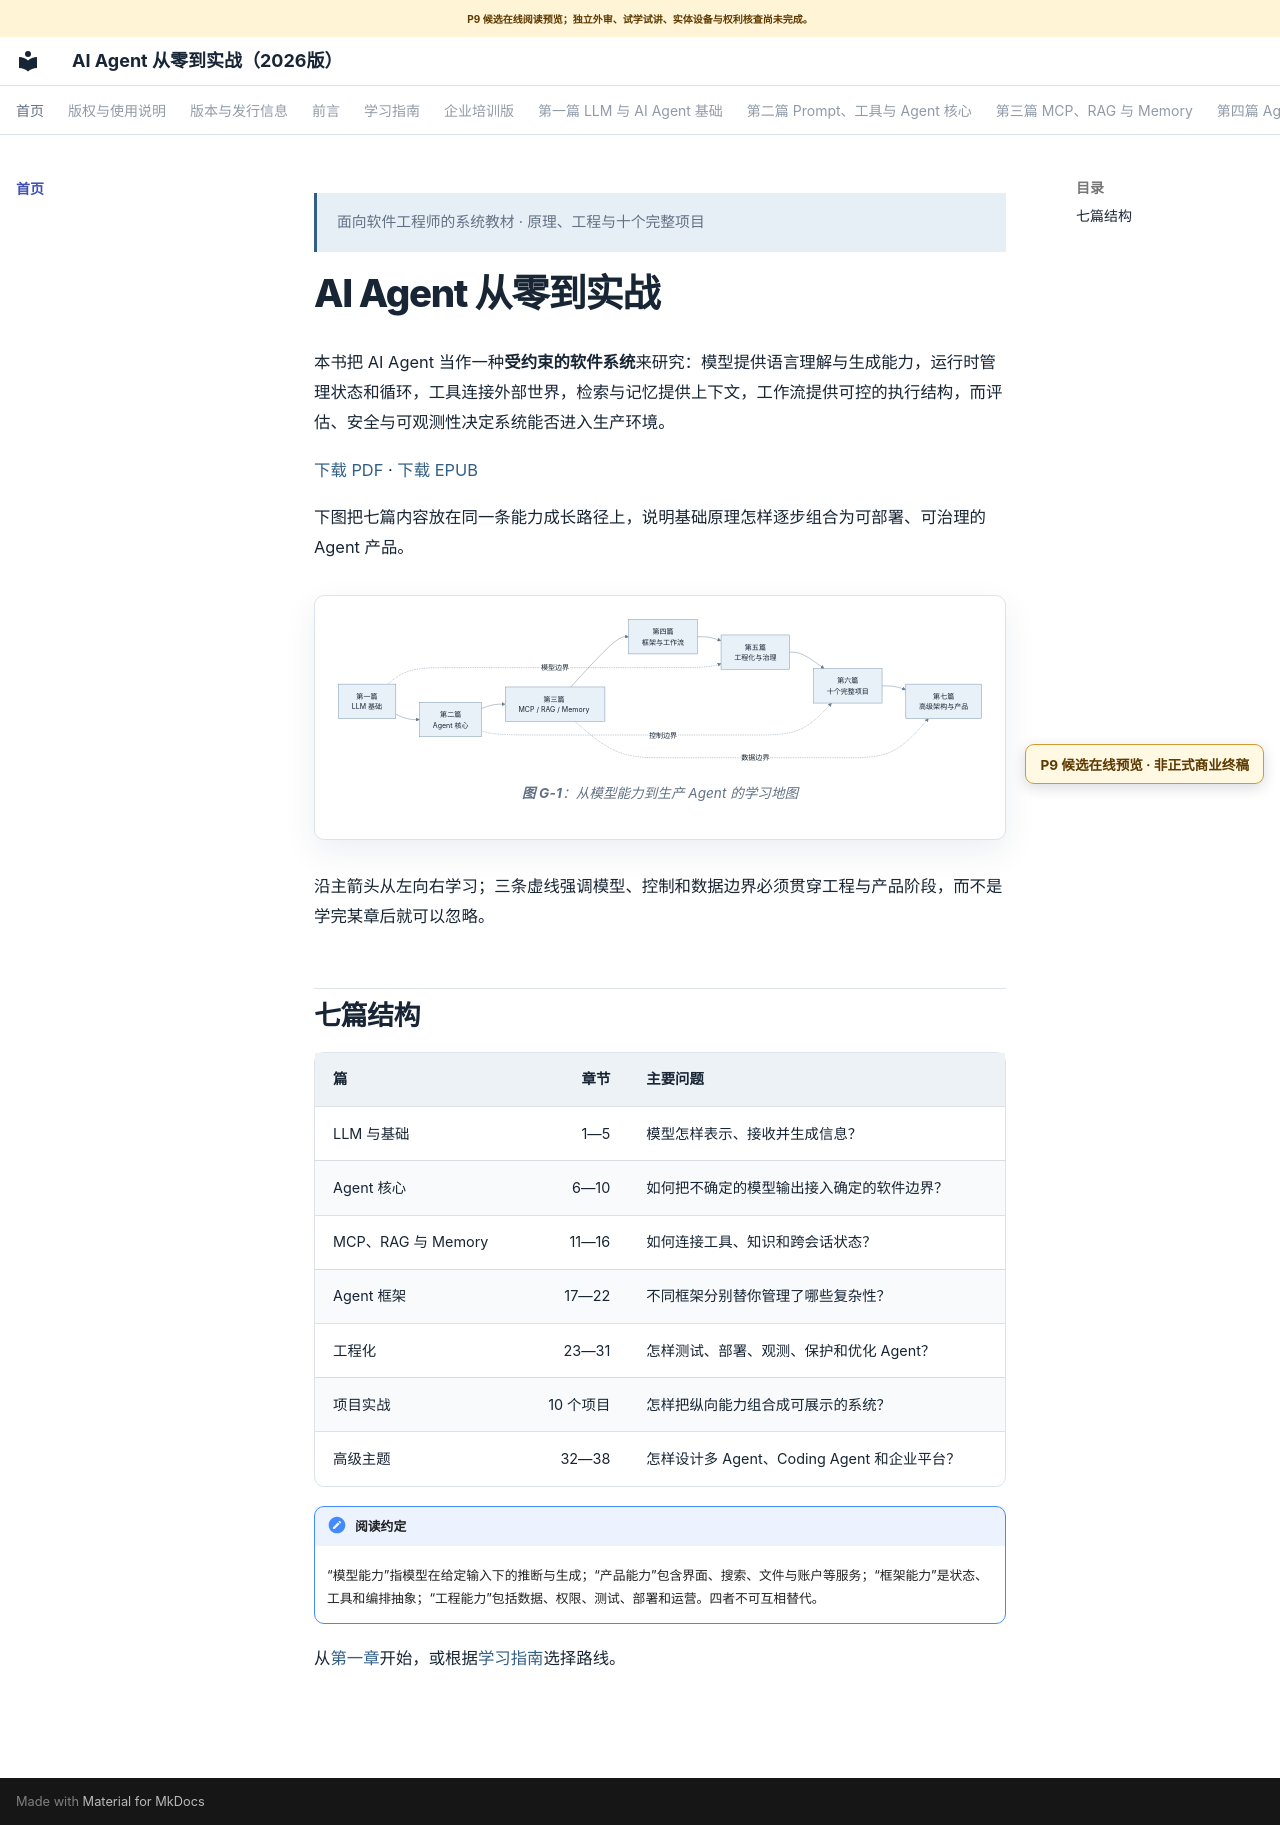

repository: wujinjun/ai-agent-book · page: index.html · generator: mkdocs

---
template: home.html
---

# AI Agent 从零到实战

本书把 AI Agent 当作一种**受约束的软件系统**来研究：模型提供语言理解与生成能力，运行时管理状态和循环，工具连接外部世界，检索与记忆提供上下文，工作流提供可控的执行结构，而评估、安全与可观测性决定系统能否进入生产环境。

<a href="downloads/ai-agent-book-2026.pdf">下载 PDF</a>
·
<a href="downloads/ai-agent-book-2026.epub">下载 EPUB</a>

下图把七篇内容放在同一条能力成长路径上，说明基础原理怎样逐步组合为可部署、可治理的 Agent 产品。

```mermaid
%% id: book-learning-capability-map
%% title: 从模型能力到生产 Agent 的学习地图
%% alt: 七篇课程从大模型基础，经工具检索框架与工程化，进入项目实践和高级产品能力
flowchart LR
    F["第一篇<br/>LLM 基础"] --> C["第二篇<br/>Agent 核心"]
    C --> K["第三篇<br/>MCP / RAG / Memory"]
    K --> W["第四篇<br/>框架与工作流"]
    W --> E["第五篇<br/>工程化与治理"]
    E --> P["第六篇<br/>十个完整项目"]
    P --> A["第七篇<br/>高级架构与产品"]
    F -.模型边界.-> E
    C -.控制边界.-> P
    K -.数据边界.-> A
```

沿主箭头从左向右学习；三条虚线强调模型、控制和数据边界必须贯穿工程与产品阶段，而不是学完某章后就可以忽略。

## 七篇结构

| 篇 | 章节 | 主要问题 |
|---|---:|---|
| LLM 与基础 | 1—5 | 模型怎样表示、接收并生成信息？ |
| Agent 核心 | 6—10 | 如何把不确定的模型输出接入确定的软件边界？ |
| MCP、RAG 与 Memory | 11—16 | 如何连接工具、知识和跨会话状态？ |
| Agent 框架 | 17—22 | 不同框架分别替你管理了哪些复杂性？ |
| 工程化 | 23—31 | 怎样测试、部署、观测、保护和优化 Agent？ |
| 项目实战 | 10 个项目 | 怎样把纵向能力组合成可展示的系统？ |
| 高级主题 | 32—38 | 怎样设计多 Agent、Coding Agent 和企业平台？ |

!!! note "阅读约定"
    “模型能力”指模型在给定输入下的推断与生成；“产品能力”包含界面、搜索、文件与账户等服务；“框架能力”是状态、工具和编排抽象；“工程能力”包括数据、权限、测试、部署和运营。四者不可互相替代。

从[第一章](part-01-foundations/ch01-what-is-llm.md)开始，或根据[学习指南](learning-guide.md)选择路线。
